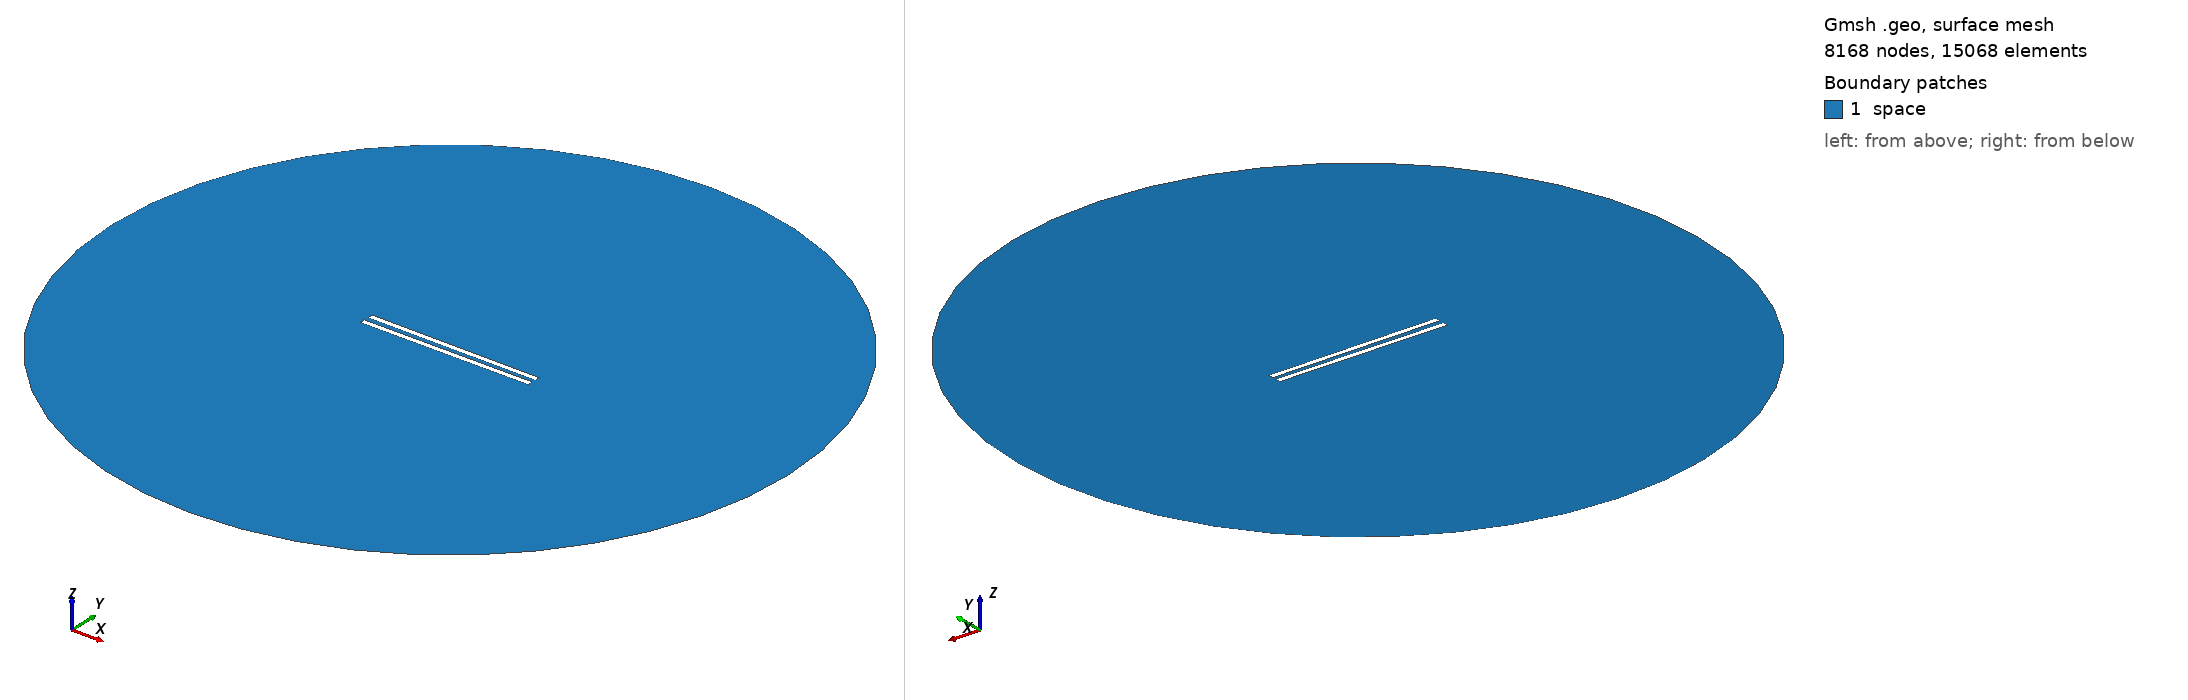

Gmsh geometry script, surface-meshed: 8168 nodes, 15068 surface elements. Boundary patches (legend numbers): 1 space. Left view from above one corner, right view from below the opposite corner. Legend entries are the model's physical surfaces. The drawing asked Gmsh for element sizes between 1% and 20% of the model's largest extent; the script's own settings can give other sizes.

=== 587.geo (drawn) ===
// Set the geometry kernel
SetFactory("OpenCASCADE");

//---------------------------------------
// Rectangles
//---------------------------------------

// Rectangle 1 (top)
Point(1) = {-49.62222222222222, 1.1944444444444444, 0, 1.0};
Point(2) = {49.62222222222222, 1.1944444444444444, 0, 1.0};
Point(3) = {49.62222222222222, 4.438888888888889, 0, 1.0};
Point(4) = {-49.62222222222222, 4.438888888888889, 0, 1.0};

Line(1) = {1, 2};
Line(2) = {2, 3};
Line(3) = {3, 4};
Line(4) = {4, 1};

Line Loop(1) = {1, 2, 3, 4};
Plane Surface(1) = {1};

Rotate { {0, 0, 1}, {0,  1.1944444444444444,  0}, -0.006 } {
  Surface{1};
}

// Rectangle 2 (bottom)
Point(5) = {-49.62222222222222, -1.1944444444444444, 0, 1.0};
Point(6) = {49.62222222222222, -1.1944444444444444, 0, 1.0};
Point(7) = {49.62222222222222, -4.438888888888889, 0, 1.0};
Point(8) = {-49.62222222222222, -4.438888888888889, 0, 1.0};

Line(5) = {5, 6};
Line(6) = {6, 7};
Line(7) = {7, 8};
Line(8) = {8, 5};

Line Loop(2) = {5, 6, 7, 8};
Plane Surface(2) = {2}; 


//---------------------------------------
// Circle
//---------------------------------------

// Define points
Point(9) = {0, 0, 0};        // Center
Point(10) = {200, 0, 0};     // Start point
Point(11) = {0, 200, 0};     // 90 degrees
Point(12) = {-200, 0, 0};    // 180 degrees
Point(13) = {0, -200, 0};    // 270 degrees

// Define circle arcs (each needs start, center, end)
Circle(9) = {10, 9, 11};
Circle(10) = {11, 9, 12};
Circle(11) = {12, 9, 13};
Circle(12) = {13, 9, 10};

// Define curve loop and surface if needed
Curve Loop(3) = {9, 10, 11, 12};
Surface(3) = {3};

//---------------------------------------
// Define Physical Groups
//---------------------------------------                

//--- Physical Curves
// Physical groups for boundaries
Physical Line("force_segment", 10) = {1};
Physical Line("upper_plate", 11) = {2, 3, 4};
Physical Line("lower_plate", 12) = {5, 6, 7, 8};
Physical Line("boundary", 20) = {9, 10, 11, 12};

// Subtract Rectangles from Circle
BooleanDifference{ Surface{3}; Delete; }{ Surface{1}; Surface{2}; Delete; }
//--- Physical Surfaces
Physical Surface("space", 30) = {3};


//---------------------------------------
// Fine mesh near the plates
//--------------------------------------- 

// Define a distance field for mesh refinement
Field[1] = Distance;
Field[1].CurvesList = {1, 2, 3, 4, 5, 6, 7, 8};  // Rectangle curves
Field[1].NumPointsPerCurve = 200;

c = 0.3;
// Define threshold field to control mesh size based on distance to attractor
Field[2] = Threshold;
Field[2].IField = 1;
Field[2].LcMin = c; // Minimum element size near the attractor
Field[2].LcMax = 100*c;  // Maximum element size away from the attractor
Field[2].DistMin = 0.01;
Field[2].DistMax = 40;

Background Field = 2;

//---------------------------------------
// 6. Generate the Mesh
//---------------------------------------
Mesh 2;  // 2D mesh generation
